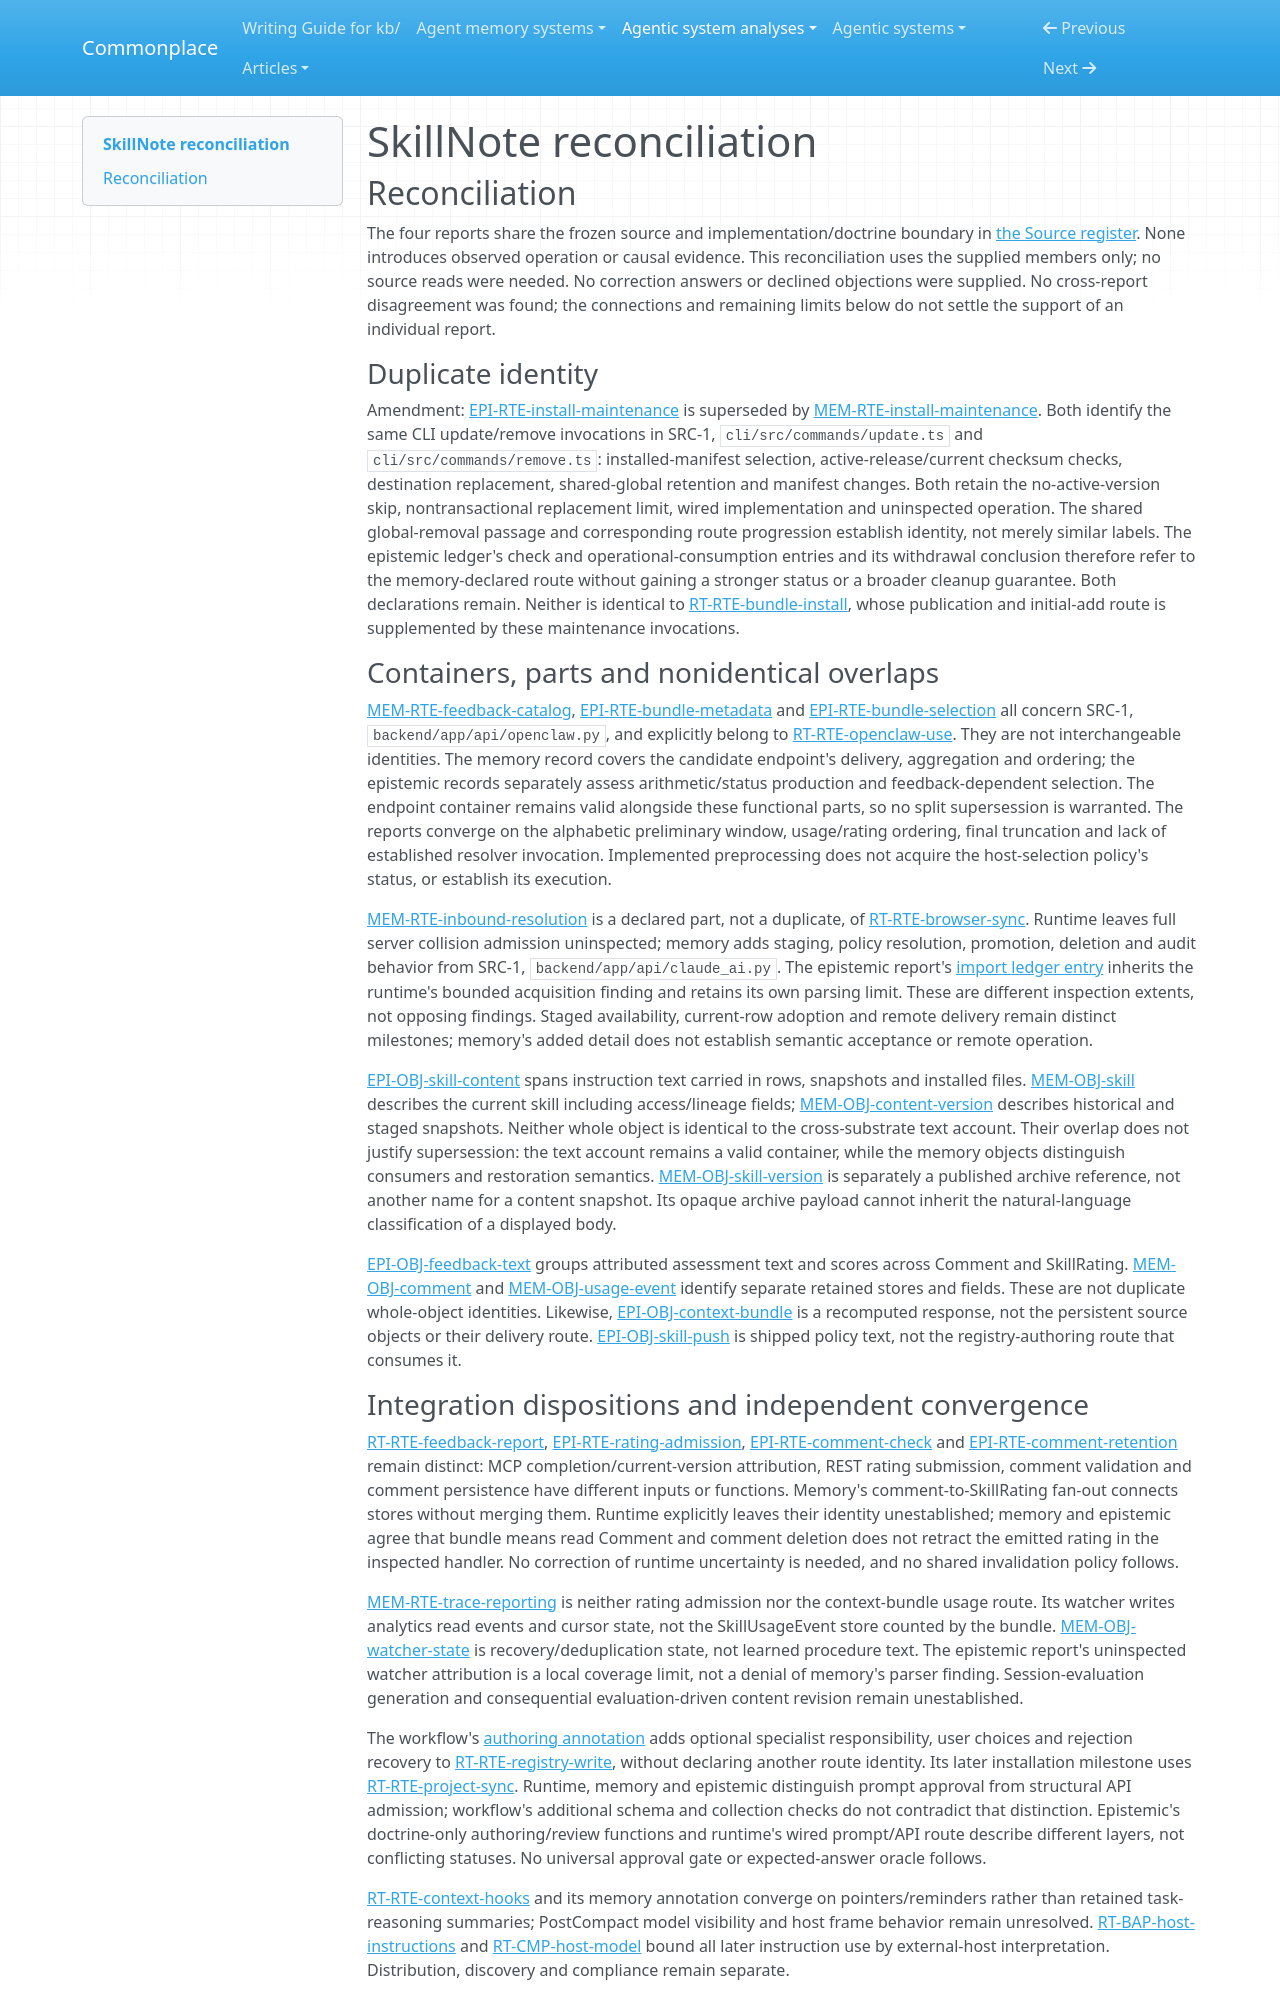

repository: zby/commonplace · page: agentic-system-analyses/retained/skillnote/reconciliation/index.html · generator: mkdocs

---
type: agentic-system-analyses/types/agentic-system-reconciliation-report.md
description: "Reconciliation of SkillNote analyst records at commit 7ea2fc7a8435af64d1c080d8765c0eabba1121ea."
run-id: AAS-2026-10-14-skillnote-0ccfe85cda4a-01
reviewed-boundary: "7ea2fc7a8435af64d1c080d8765c0eabba1121ea"
---

# SkillNote reconciliation

## Reconciliation

The four reports share the frozen source and implementation/doctrine boundary in [the Source register](boundary.md#source-register). None introduces observed operation or causal evidence. This reconciliation uses the supplied members only; no source reads were needed. No correction answers or declined objections were supplied. No cross-report disagreement was found; the connections and remaining limits below do not settle the support of an individual report.

### Duplicate identity

Amendment: [EPI-RTE-install-maintenance](epistemic.md#epi-rte-install-maintenance) is superseded by [MEM-RTE-install-maintenance](memory.md#mem-rte-install-maintenance). Both identify the same CLI update/remove invocations in SRC-1, `cli/src/commands/update.ts` and `cli/src/commands/remove.ts`: installed-manifest selection, active-release/current checksum checks, destination replacement, shared-global retention and manifest changes. Both retain the no-active-version skip, nontransactional replacement limit, wired implementation and uninspected operation. The shared global-removal passage and corresponding route progression establish identity, not merely similar labels. The epistemic ledger's check and operational-consumption entries and its withdrawal conclusion therefore refer to the memory-declared route without gaining a stronger status or a broader cleanup guarantee. Both declarations remain. Neither is identical to [RT-RTE-bundle-install](runtime.md#rt-rte-bundle-install), whose publication and initial-add route is supplemented by these maintenance invocations.

### Containers, parts and nonidentical overlaps

[MEM-RTE-feedback-catalog](memory.md#mem-rte-feedback-catalog), [EPI-RTE-bundle-metadata](epistemic.md#epi-rte-bundle-metadata) and [EPI-RTE-bundle-selection](epistemic.md#epi-rte-bundle-selection) all concern SRC-1, `backend/app/api/openclaw.py`, and explicitly belong to [RT-RTE-openclaw-use](runtime.md#rt-rte-openclaw-use). They are not interchangeable identities. The memory record covers the candidate endpoint's delivery, aggregation and ordering; the epistemic records separately assess arithmetic/status production and feedback-dependent selection. The endpoint container remains valid alongside these functional parts, so no split supersession is warranted. The reports converge on the alphabetic preliminary window, usage/rating ordering, final truncation and lack of established resolver invocation. Implemented preprocessing does not acquire the host-selection policy's status, or establish its execution.

[MEM-RTE-inbound-resolution](memory.md#mem-rte-inbound-resolution) is a declared part, not a duplicate, of [RT-RTE-browser-sync](runtime.md#rt-rte-browser-sync). Runtime leaves full server collision admission uninspected; memory adds staging, policy resolution, promotion, deletion and audit behavior from SRC-1, `backend/app/api/claude_ai.py`. The epistemic report's [import ledger entry](epistemic.md#authority-route-ledger) inherits the runtime's bounded acquisition finding and retains its own parsing limit. These are different inspection extents, not opposing findings. Staged availability, current-row adoption and remote delivery remain distinct milestones; memory's added detail does not establish semantic acceptance or remote operation.

[EPI-OBJ-skill-content](epistemic.md#epi-obj-skill-content) spans instruction text carried in rows, snapshots and installed files. [MEM-OBJ-skill](memory.md#mem-obj-skill) describes the current skill including access/lineage fields; [MEM-OBJ-content-version](memory.md#mem-obj-content-version) describes historical and staged snapshots. Neither whole object is identical to the cross-substrate text account. Their overlap does not justify supersession: the text account remains a valid container, while the memory objects distinguish consumers and restoration semantics. [MEM-OBJ-skill-version](memory.md#mem-obj-skill-version) is separately a published archive reference, not another name for a content snapshot. Its opaque archive payload cannot inherit the natural-language classification of a displayed body.

[EPI-OBJ-feedback-text](epistemic.md#epi-obj-feedback-text) groups attributed assessment text and scores across Comment and SkillRating. [MEM-OBJ-comment](memory.md#mem-obj-comment) and [MEM-OBJ-usage-event](memory.md#mem-obj-usage-event) identify separate retained stores and fields. These are not duplicate whole-object identities. Likewise, [EPI-OBJ-context-bundle](epistemic.md#epi-obj-context-bundle) is a recomputed response, not the persistent source objects or their delivery route. [EPI-OBJ-skill-push](epistemic.md#epi-obj-skill-push) is shipped policy text, not the registry-authoring route that consumes it.
